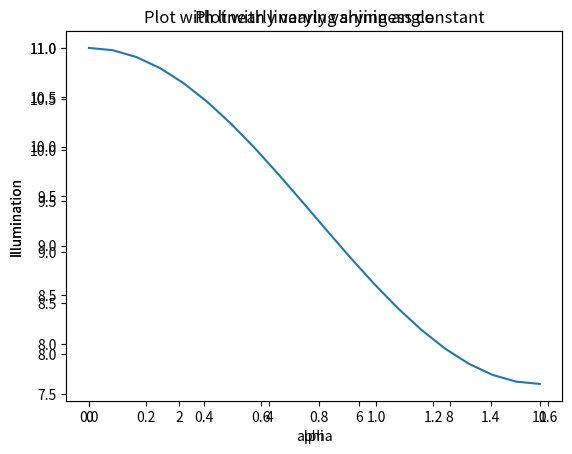

Recreate this plot in Python.
#!/usr/bin/env python
import numpy as np
import matplotlib.pyplot as plt

"""
I = k_a * i_a + k_d * i_d + k_s(cos(phi))^a i_l

i_a = ambient light
i_d = diffuse light
i_s = specular light
a = shininess constant
"""
def phong(k_a, k_d, k_s, i_a, i_d, i_l, a, phi):
    return k_a * i_a + k_d * i_d + k_s * (np.cos(phi) ** a) * i_l

i_a = 2.5
i_d = 1.3
i_l = 1.7

k_a = 2.0
k_d = 2.0
k_s = 2.0

a = np.linspace(0.0, 10.0, num=20)
phi = np.linspace(0.0, np.pi / 2, num=20)

y0 = [phong(k_a, k_d, k_s, i_a, i_d, i_l, x, np.pi / 4.) for x in a]
y1 = [phong(k_a, k_d, k_s, i_a, i_d, i_l, 2.0, x) for x in phi]

ax = plt.axes()
plt.plot(a, y0)
plt.title("Plot with linearly varying shininess constant")
ax.set_xlabel("alpha")
ax.set_ylabel("Illumination")
plt.show()
ax = plt.axes()
plt.plot(phi, y1)
plt.title("Plot with linearly varying angle")
ax.set_xlabel("phi")
ax.set_ylabel("Illumination")
plt.show()
